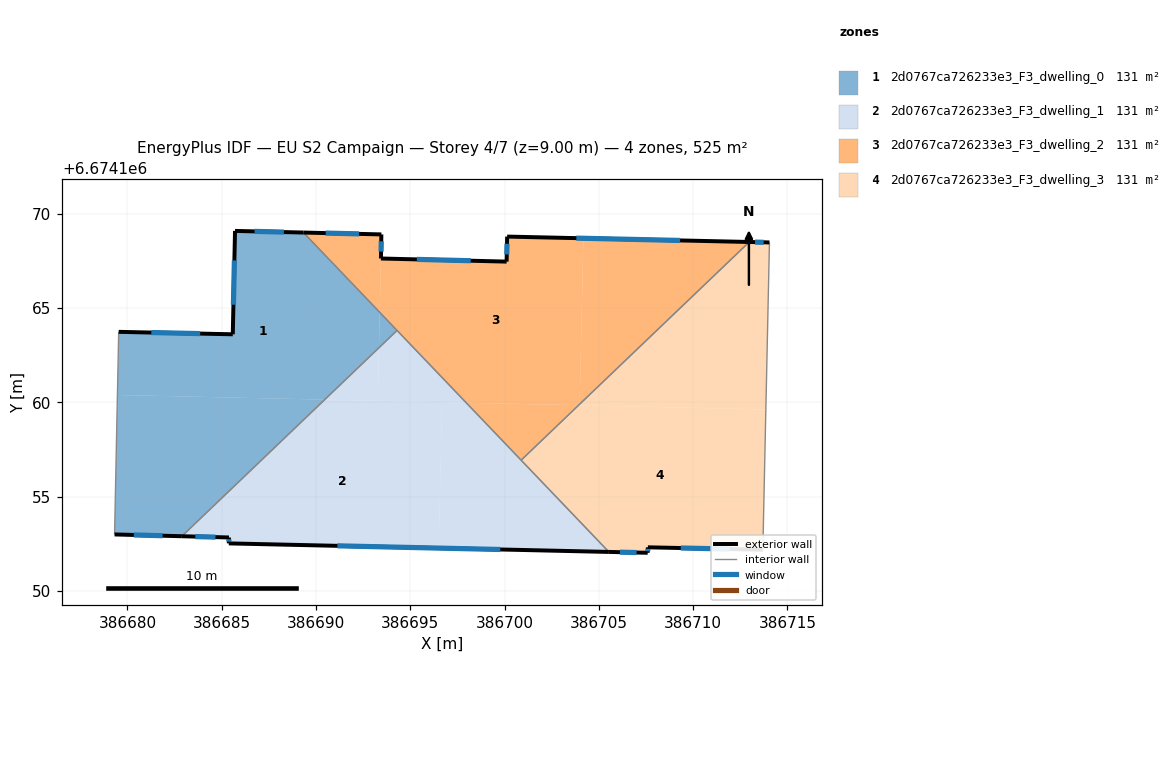
=== STOREY PLAN SPEC (per zone: floor XY polygon, exterior-wall plan segments, windows/doors) ===
zone 1: 2d0767ca726233e3_F3_dwelling_0  (131.2 m²)
  floor: (386689.33, 6674169.00) (386693.38, 6674164.77) (386693.34, 6674162.90) (386690.46, 6674160.14) (386679.47, 6674160.39) (386679.53, 6674163.74) (386685.59, 6674163.61) (386685.70, 6674169.09)
  floor: (386690.46, 6674160.14) (386682.89, 6674152.90) (386679.32, 6674152.99) (386679.47, 6674160.39)
  floor: (386693.38, 6674164.77) (386694.30, 6674163.81) (386693.34, 6674162.90)
  exterior wall: (386679.32, 6674152.99) – (386682.89, 6674152.90)  [3.6 m]
    window: (386680.34, 6674152.97) – (386681.87, 6674152.93)  [2.0 m²]
  exterior wall: (386685.59, 6674163.61) – (386679.53, 6674163.74)  [6.1 m]
    window: (386683.86, 6674163.65) – (386681.26, 6674163.70)  [3.3 m²]
  exterior wall: (386685.70, 6674169.09) – (386685.59, 6674163.61)  [5.5 m]
    window: (386685.67, 6674167.52) – (386685.62, 6674165.17)  [3.0 m²]
  exterior wall: (386689.33, 6674169.00) – (386685.70, 6674169.09)  [3.6 m]
    window: (386688.30, 6674169.03) – (386686.74, 6674169.07)  [2.0 m²]
  interior walls: 3
zone 2: 2d0767ca726233e3_F3_dwelling_1  (131.2 m²)
  floor: (386696.68, 6674160.01) (386696.51, 6674152.27) (386685.38, 6674152.52) (386685.38, 6674152.83) (386682.89, 6674152.90) (386690.46, 6674160.14)
  floor: (386697.96, 6674159.98) (386705.53, 6674152.07) (386696.51, 6674152.27) (386696.68, 6674160.01)
  floor: (386693.34, 6674162.90) (386693.27, 6674160.08) (386690.46, 6674160.14)
  floor: (386694.30, 6674163.81) (386697.96, 6674159.98) (386693.27, 6674160.08) (386693.34, 6674162.90)
  exterior wall: (386685.38, 6674152.83) – (386685.38, 6674152.52)  [0.3 m]
    window: (386685.38, 6674152.74) – (386685.38, 6674152.61)  [0.2 m²]
  exterior wall: (386682.89, 6674152.90) – (386685.38, 6674152.83)  [2.5 m]
    window: (386683.60, 6674152.88) – (386684.67, 6674152.85)  [1.4 m²]
  exterior wall: (386685.38, 6674152.52) – (386705.53, 6674152.07)  [20.2 m]
    window: (386691.13, 6674152.39) – (386699.77, 6674152.20)  [11.1 m²]
  interior walls: 3
zone 3: 2d0767ca726233e3_F3_dwelling_2  (131.2 m²)
  floor: (386704.18, 6674168.70) (386703.98, 6674159.90) (386703.92, 6674159.85) (386697.96, 6674159.98) (386693.38, 6674164.77) (386693.44, 6674167.63) (386700.11, 6674167.46) (386700.14, 6674168.79)
  floor: (386693.47, 6674168.91) (386693.44, 6674167.63) (386693.38, 6674164.77) (386689.33, 6674169.00)
  floor: (386712.97, 6674168.50) (386703.98, 6674159.90) (386704.18, 6674168.70)
  floor: (386703.92, 6674159.84) (386700.88, 6674156.93) (386697.97, 6674159.98)
  exterior wall: (386693.47, 6674168.91) – (386689.33, 6674169.00)  [4.1 m]
    window: (386692.28, 6674168.93) – (386690.51, 6674168.98)  [2.3 m²]
  exterior wall: (386693.44, 6674167.63) – (386693.47, 6674168.91)  [1.3 m]
    window: (386693.45, 6674167.99) – (386693.46, 6674168.54)  [0.7 m²]
  exterior wall: (386700.11, 6674167.46) – (386693.44, 6674167.63)  [6.7 m]
    window: (386698.20, 6674167.51) – (386695.35, 6674167.58)  [3.7 m²]
  exterior wall: (386700.14, 6674168.79) – (386700.11, 6674167.46)  [1.3 m]
    window: (386700.13, 6674168.41) – (386700.12, 6674167.84)  [0.7 m²]
  exterior wall: (386712.97, 6674168.50) – (386700.14, 6674168.79)  [12.8 m]
    window: (386709.31, 6674168.59) – (386703.80, 6674168.71)  [7.1 m²]
  interior walls: 3
zone 4: 2d0767ca726233e3_F3_dwelling_3  (131.2 m²)
  floor: (386713.86, 6674159.62) (386713.70, 6674152.18) (386707.60, 6674152.31) (386707.59, 6674152.02) (386705.53, 6674152.07) (386700.88, 6674156.93) (386703.92, 6674159.84)
  floor: (386714.05, 6674168.48) (386713.86, 6674159.62) (386703.98, 6674159.84) (386703.98, 6674159.90) (386712.97, 6674168.50)
  exterior wall: (386707.60, 6674152.31) – (386713.70, 6674152.18)  [6.1 m]
    window: (386709.34, 6674152.27) – (386711.95, 6674152.22)  [3.4 m²]
  exterior wall: (386707.59, 6674152.02) – (386707.60, 6674152.31)  [0.3 m]
    window: (386707.59, 6674152.10) – (386707.60, 6674152.23)  [0.2 m²]
  exterior wall: (386705.53, 6674152.07) – (386707.59, 6674152.02)  [2.1 m]
    window: (386706.12, 6674152.05) – (386707.00, 6674152.03)  [1.1 m²]
  exterior wall: (386714.05, 6674168.48) – (386712.97, 6674168.50)  [1.1 m]
    window: (386713.74, 6674168.49) – (386713.28, 6674168.50)  [0.6 m²]
  interior walls: 3

=== DERIVED (storey summary) ===
Building: EU S2 Campaign
Storey: 4 of 7  (floor level z = 9.00 m)
Storey gross floor area: 524.8 m²
Zones on this storey: 4
  - 2d0767ca726233e3_F3_dwelling_0: floor 131.2 m²; exterior wall 18.7 m (56.2 m²); 4 window(s) 10.3 m²; WWR 18.4%
  - 2d0767ca726233e3_F3_dwelling_1: floor 131.2 m²; exterior wall 23.0 m (68.9 m²); 3 window(s) 12.7 m²; WWR 18.4%
  - 2d0767ca726233e3_F3_dwelling_2: floor 131.2 m²; exterior wall 26.2 m (78.7 m²); 5 window(s) 14.5 m²; WWR 18.4%
  - 2d0767ca726233e3_F3_dwelling_3: floor 131.2 m²; exterior wall 9.5 m (28.6 m²); 4 window(s) 5.2 m²; WWR 18.4%
Zone adjacency (shared interzone walls):
  - 2d0767ca726233e3_F3_dwelling_0 ↔ 2d0767ca726233e3_F3_dwelling_1
  - 2d0767ca726233e3_F3_dwelling_0 ↔ 2d0767ca726233e3_F3_dwelling_2
  - 2d0767ca726233e3_F3_dwelling_1 ↔ 2d0767ca726233e3_F3_dwelling_2
  - 2d0767ca726233e3_F3_dwelling_1 ↔ 2d0767ca726233e3_F3_dwelling_3
  - 2d0767ca726233e3_F3_dwelling_2 ↔ 2d0767ca726233e3_F3_dwelling_3